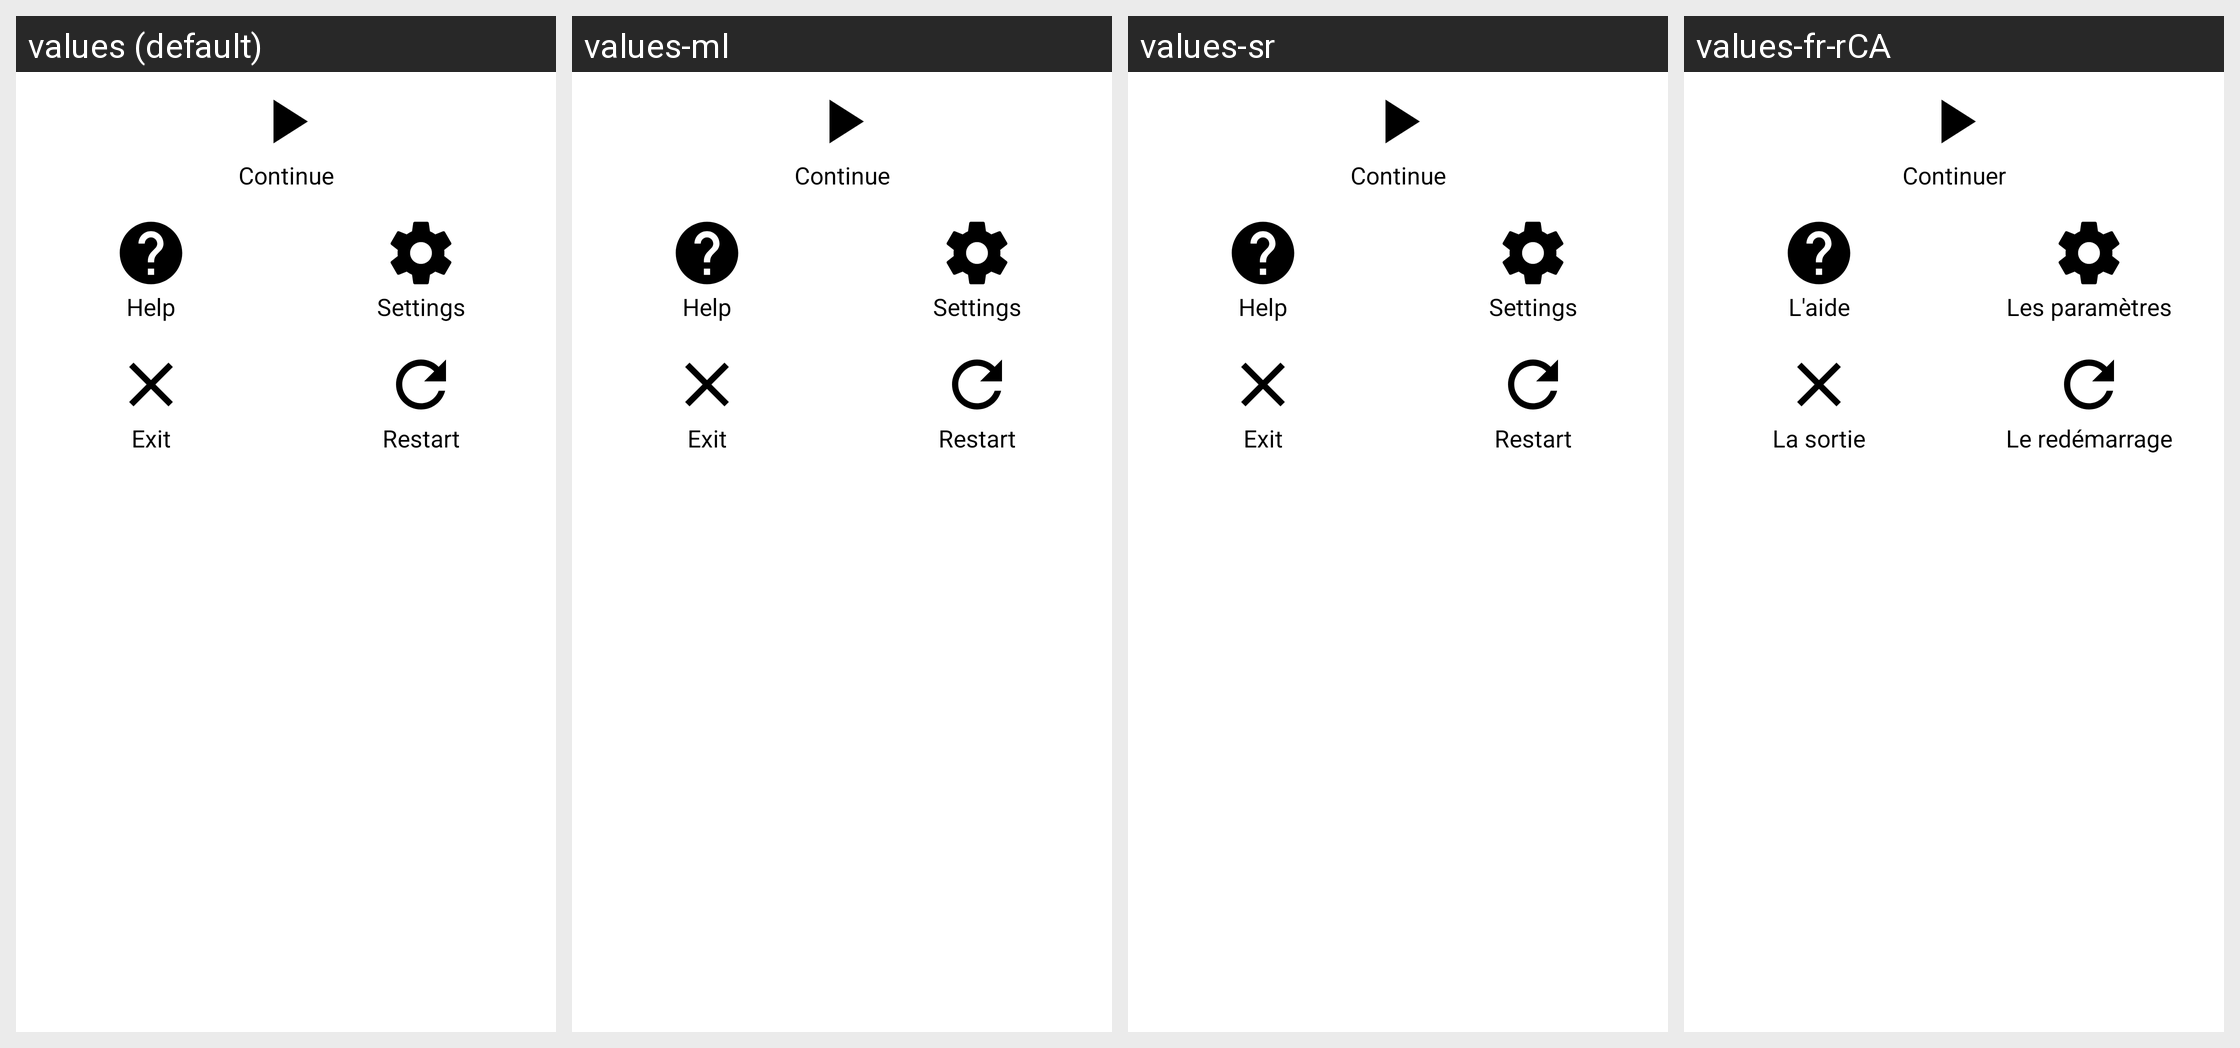

For this localized Android screen grid, give each drawn string resource with its value in every locale shown.
Android screen res/layout/training_pause_dialog.xml rendered under 4 locales, left to right: values (default), values-ml, values-sr, values-fr-rCA. Device: Nexus 5 (rendered at 1080×1920; each locale shown at half size, 540×960, under a caption strip naming it); theme AppTheme.
Other locales in the repository, not shown: values-af, values-bs, values-ca, values-de, values-es, values-fr, values-gl, values-it, values-pt, values-ru, values-sv.
Strings drawn on this screen, with the default value and each locale's value (text and hints the layout hard-codes, and strings that could not be matched under every locale, appear in the picture but are not listed):

dialog_continue
  values: Continue
  values-ml: Continue  [not translated; the default value is used]
  values-sr: Continue  [not translated; the default value is used]
  values-fr-rCA: Continuer  [from values-fr]

dialog_help
  values: Help
  values-ml: Help  [not translated; the default value is used]
  values-sr: Help  [not translated; the default value is used]
  values-fr-rCA: L'aide  [from values-fr]

dialog_settings
  values: Settings
  values-ml: Settings  [not translated; the default value is used]
  values-sr: Settings  [not translated; the default value is used]
  values-fr-rCA: Les paramètres  [from values-fr]

dialog_exit
  values: Exit
  values-ml: Exit  [not translated; the default value is used]
  values-sr: Exit  [not translated; the default value is used]
  values-fr-rCA: La sortie  [from values-fr]

dialog_restart
  values: Restart
  values-ml: Restart  [not translated; the default value is used]
  values-sr: Restart  [not translated; the default value is used]
  values-fr-rCA: Le redémarrage  [from values-fr]
